8-way image classification set "hospital_1" from GitHub (fahadjamil567/Gastric_Cancer-Model); label vocabulary: ADI, DEB, LYM, MUC, MUS, NOR, STR, TUM.

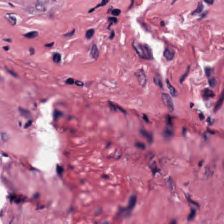
Label: DEB

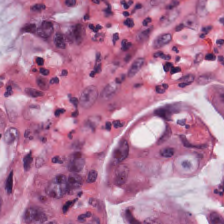
Label: NOR

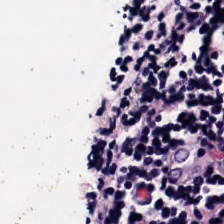
Label: LYM

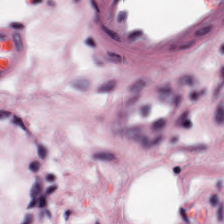
Label: ADI

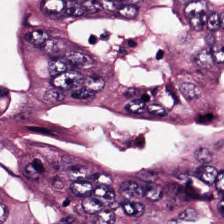
Label: TUM

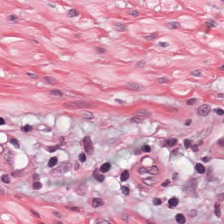
Label: MUS
